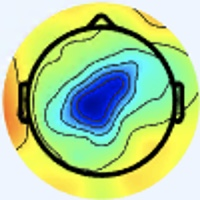

Values plotted in this chart, from the file beside it:
[238 245 255], [238 245 255], [238 245 255], [238 245 255], [238 245 255], [238 245 255], [238 245 255], [238 245 255], [238 245 255], [238 245 255], [238 245 255], [238 245 255], [238 245 255], [238 245 255], [238 245 255], [238 245 255], [238 245 253], [238 245 253], [238 245 253], [238 245 253], [238 245 253], [238 245 253], [238 245 253], [238 245 253]
[238 245 255], [238 245 255], [238 245 255], [238 245 255], [238 245 255], [238 245 255], [238 245 255], [238 245 255], [238 245 255], [238 245 255], [238 245 255], [238 245 255], [238 245 255], [238 245 255], [238 245 255], [238 245 255], [238 245 253], [238 245 253], [238 245 253], [238 245 253], [238 245 253], [238 245 253], [238 245 253], [238 245 253]
[238 245 255], [238 245 255], [238 245 255], [238 245 255], [238 245 255], [238 245 255], [238 245 255], [238 245 255], [238 245 255], [238 245 255], [238 245 255], [238 245 255], [238 245 255], [238 245 255], [238 245 255], [238 245 255], [238 245 253], [238 245 253], [238 245 253], [238 245 253], [238 245 253], [238 245 253], [238 245 253], [238 245 253]
[238 245 255], [238 245 255], [238 245 255], [238 245 255], [238 245 255], [238 245 255], [238 245 255], [238 245 255], [238 245 255], [238 245 255], [238 245 255], [238 245 255], [238 245 255], [238 245 255], [238 245 255], [238 245 255], [238 245 253], [238 245 253], [238 245 253], [238 245 253], [238 245 253], [238 245 253], [238 245 253], [238 245 253]
[238 245 255], [238 245 255], [238 245 255], [238 245 255], [238 245 255], [238 245 255], [238 245 255], [238 245 255], [238 245 255], [238 245 255], [238 245 255], [238 245 255], [238 245 255], [238 245 255], [238 245 255], [238 245 255], [238 245 253], [238 245 253], [238 245 253], [238 245 253], [238 245 253], [238 245 253], [238 245 253], [238 245 253]
[238 245 255], [238 245 255], [238 245 255], [238 245 255], [238 245 255], [238 245 255], [238 245 255], [238 245 255], [238 245 255], [238 245 255], [238 245 255], [238 245 255], [238 245 255], [238 245 255], [238 245 255], [238 245 255], [238 245 253], [238 245 253], [238 245 253], [238 245 253], [238 245 253], [238 245 253], [238 245 253], [238 245 253]
[238 245 255], [238 245 255], [238 245 255], [238 245 255], [238 245 255], [238 245 255], [238 245 255], [238 245 255], [238 245 255], [238 245 255], [238 245 255], [238 245 255], [238 245 255], [238 245 255], [238 245 255], [238 245 255], [238 245 253], [238 245 253], [238 245 253], [238 245 253], [238 245 253], [238 245 253], [238 245 253], [238 245 253]
[238 245 255], [238 245 255], [238 245 255], [238 245 255], [238 245 255], [238 245 255], [238 245 255], [238 245 255], [238 245 255], [238 245 255], [238 245 255], [238 245 255], [238 245 255], [238 245 255], [238 245 255], [238 245 255], [238 245 253], [238 245 253], [238 245 253], [238 245 253], [238 245 253], [238 245 253], [238 245 253], [238 245 253]
[238 245 255], [238 245 255], [238 245 255], [238 245 255], [238 245 255], [238 245 255], [238 245 255], [238 245 255], [238 245 255], [238 245 255], [238 245 255], [238 245 255], [238 245 255], [238 245 255], [238 245 255], [238 245 255], [238 245 253], [238 245 253], [238 245 253], [238 245 253], [238 245 253], [238 245 253], [238 245 253], [238 245 253]
[238 245 255], [238 245 255], [238 245 255], [238 245 255], [238 245 255], [238 245 255], [238 245 255], [238 245 255], [238 245 255], [238 245 255], [238 245 255], [238 245 255], [238 245 255], [238 245 255], [238 245 255], [238 245 255], [238 245 253], [238 245 253], [238 245 253], [238 245 253], [238 245 253], [238 245 253], [238 245 253], [238 245 253]
[238 245 255], [238 245 255], [238 245 255], [238 245 255], [238 245 255], [238 245 255], [238 245 255], [238 245 255], [238 245 255], [238 245 255], [238 245 255], [238 245 255], [238 245 255], [238 245 255], [238 245 255], [238 245 255], [238 245 253], [238 245 253], [238 245 253], [238 245 253], [238 245 253], [238 245 253], [238 245 253], [238 245 253]
[238 245 255], [238 245 255], [238 245 255], [238 245 255], [238 245 255], [238 245 255], [238 245 255], [238 245 255], [238 245 255], [238 245 255], [238 245 255], [238 245 255], [238 245 255], [238 245 255], [238 245 255], [238 245 255], [238 245 253], [238 245 253], [238 245 253], [238 245 253], [238 245 253], [238 245 253], [238 245 253], [238 245 253]
[238 245 255], [238 245 255], [238 245 255], [238 245 255], [238 245 255], [238 245 255], [238 245 255], [238 245 255], [238 245 255], [238 245 255], [238 245 255], [238 245 255], [238 245 255], [238 245 255], [238 245 255], [238 245 255], [238 245 253], [238 245 253], [238 245 253], [238 245 253], [238 245 253], [238 245 253], [238 245 253], [238 245 253]
[238 245 255], [238 245 255], [238 245 255], [238 245 255], [238 245 255], [238 245 255], [238 245 255], [238 245 255], [238 245 255], [238 245 255], [238 245 255], [238 245 255], [238 245 255], [238 245 255], [238 245 255], [238 245 255], [238 245 253], [238 245 253], [238 245 253], [238 245 253], [238 245 253], [238 245 253], [238 245 253], [238 245 253]
[238 245 255], [238 245 255], [238 245 255], [238 245 255], [238 245 255], [238 245 255], [238 245 255], [238 245 255], [238 245 255], [238 245 255], [238 245 255], [238 245 255], [238 245 255], [238 245 255], [238 245 255], [238 245 255], [238 245 253], [238 245 253], [238 245 253], [238 245 253], [238 245 253], [238 245 253], [238 245 253], [238 245 253]
[238 245 255], [238 245 255], [238 245 255], [238 245 255], [238 245 255], [238 245 255], [238 245 255], [238 245 255], [238 245 255], [238 245 255], [238 245 255], [238 245 255], [238 245 255], [238 245 255], [238 245 255], [238 245 255], [238 245 253], [238 245 253], [238 245 253], [238 245 253], [238 245 253], [238 245 253], [238 245 253], [238 245 253]
[238 245 255], [238 245 255], [238 245 255], [238 245 255], [238 245 255], [238 245 255], [237 246 255], [237 246 255], [237 246 255], [237 246 255], [237 246 255], [237 246 255], [237 246 255], [237 246 255], [237 246 255], [237 246 255], [237 246 255], [237 246 255], [237 246 253], [237 246 253], [238 245 253], [238 245 253], [240 244 255], [240 244 255]
[238 245 255], [238 245 255], [238 245 255], [238 245 255], [238 245 255], [238 245 255], [237 246 255], [237 246 255], [237 246 255], [237 246 255], [237 246 255], [237 246 255], [237 246 255], [237 246 255], [237 246 255], [237 246 255], [236 246 255], [236 246 255], [237 246 253], [237 246 253], [238 245 253], [238 245 253], [240 244 255], [240 244 255]
[238 245 255], [238 245 255], [238 245 255], [238 245 255], [237 246 255], [237 246 255], [237 246 255], [237 246 255], [237 246 255], [237 246 255], [237 246 255], [237 246 255], [237 246 255], [237 246 255], [237 246 255], [237 246 255], [237 246 255], [237 246 255], [238 245 253], [238 245 253], [238 245 251], [238 245 251], [240 244 253], [240 244 253]
[238 245 255], [238 245 255], [238 245 255], [238 245 255], [237 246 255], [237 246 255], [237 246 255], [237 246 255], [237 246 255], [237 246 255], [237 246 255], [237 246 255], [237 246 255], [237 246 255], [237 246 255], [237 246 255], [237 246 255], [237 246 253], [238 245 253], [238 245 253], [238 245 251], [238 245 251], [240 244 253], [240 244 253]
[238 245 255], [238 245 255], [238 245 255], [238 245 255], [237 246 255], [237 246 255], [237 246 255], [237 246 255], [237 246 255], [237 246 255], [237 246 255], [237 246 255], [237 246 255], [237 246 255], [237 246 255], [237 246 255], [237 246 253], [237 246 253], [238 245 253], [238 245 251], [240 245 251], [240 245 251], [238 245 251], [238 245 251]
[238 245 255], [238 245 255], [238 245 255], [238 245 255], [237 246 255], [237 246 255], [237 246 255], [237 246 255], [237 246 255], [237 246 255], [237 246 255], [237 246 255], [237 246 255], [237 246 255], [237 246 255], [237 246 255], [237 246 253], [237 246 253], [238 245 253], [238 245 251], [240 245 251], [240 245 251], [238 245 251], [238 245 251]
[238 245 255], [238 245 255], [238 245 255], [238 245 255], [237 246 255], [237 246 255], [237 246 255], [237 246 255], [237 246 255], [237 246 255], [237 246 255], [237 246 255], [237 246 255], [237 246 255], [237 246 255], [237 246 255], [237 246 255], [237 246 253], [238 245 253], [238 245 253], [238 245 251], [238 245 251], [238 245 251], [238 245 251]
[238 245 255], [238 245 255], [238 245 255], [238 245 255], [237 246 255], [237 246 255], [237 246 255], [237 246 255], [237 246 255], [237 246 255], [237 246 255], [237 246 255], [237 246 255], [237 246 255], [237 246 255], [237 246 255], [237 246 255], [237 246 255], [238 245 255], [238 245 253], [238 245 253], [238 245 251], [238 245 251], [238 245 251]
[238 245 255], [238 245 255], [238 245 255], [238 245 255], [237 246 255], [237 246 255], [237 246 255], [237 246 255], [237 246 255], [237 246 255], [237 246 255], [237 246 255], [237 246 255], [237 246 255], [237 246 255], [238 247 255], [237 245 255], [237 246 255], [238 245 255], [238 245 253], [238 245 253], [238 245 253], [238 245 253], [238 245 253]
[238 245 255], [238 245 255], [238 245 255], [238 245 255], [237 246 255], [237 246 255], [237 246 255], [237 246 255], [237 246 255], [237 246 255], [237 246 255], [237 246 255], [237 246 255], [237 246 255], [237 246 255], [237 246 255], [237 245 255], [237 245 255], [238 245 255], [238 245 255], [238 245 253], [238 245 253], [238 245 253], [238 245 253]
[238 245 255], [238 245 255], [238 245 255], [238 245 255], [238 245 255], [238 245 255], [237 246 255], [237 246 255], [237 246 255], [237 246 255], [237 246 255], [237 246 255], [237 246 255], [237 246 255], [238 245 255], [238 245 255], [237 245 255], [237 245 255], [238 245 255], [238 245 255], [237 244 254], [237 244 254], [237 244 254], [237 244 254]
[238 245 255], [238 245 255], [238 245 255], [238 245 255], [238 245 255], [238 245 255], [237 246 255], [237 246 255], [237 246 255], [237 246 255], [237 246 255], [237 246 255], [237 246 255], [237 246 255], [238 245 255], [238 245 255], [237 245 255], [237 245 255], [237 244 254], [237 244 254], [237 244 254], [237 244 254], [237 244 254], [237 244 254]
[240 244 255], [240 244 255], [238 245 255], [238 245 255], [238 245 255], [238 245 255], [238 245 253], [238 245 253], [238 245 253], [238 245 253], [238 245 253], [238 245 253], [238 245 253], [238 245 253], [238 245 253], [238 245 253], [237 244 254], [237 244 254], [237 244 254], [237 244 254], [239 243 254], [239 243 254], [237 243 255], [237 243 255]
[240 244 255], [240 244 255], [238 245 255], [238 245 255], [238 245 255], [238 245 255], [238 245 253], [238 245 253], [238 245 253], [238 245 253], [238 245 253], [238 245 253], [238 245 253], [238 245 253], [238 245 253], [237 244 252], [236 243 253], [237 244 254], [237 244 254], [237 244 254], [239 243 254], [239 243 254], [237 243 255], [237 243 255]
[240 244 253], [240 244 253], [240 244 253], [240 244 253], [238 245 253], [238 245 253], [238 245 253], [238 245 253], [238 245 253], [238 245 253], [238 245 253], [238 245 253], [238 245 253], [238 245 253], [237 244 252], [237 244 252], [237 244 252], [237 244 252], [237 244 252], [237 244 252], [237 244 254], [237 244 254], [237 243 255], [237 243 255]
[240 244 253], [240 244 253], [240 244 253], [240 244 253], [238 245 253], [238 245 253], [238 245 253], [238 245 253], [238 245 253], [238 245 253], [238 245 253], [238 245 253], [238 245 253], [238 245 253], [237 244 252], [237 244 252], [237 244 252], [237 244 252], [237 244 252], [237 244 252], [237 244 254], [236 243 253], [236 242 254], [236 242 254]
[238 245 253], [238 245 253], [238 245 253], [238 245 253], [238 245 253], [238 245 253], [238 245 253], [238 245 253], [238 245 253], [238 245 253], [238 245 253], [238 245 253], [238 245 253], [238 245 253], [238 245 253], [238 245 253], [239 243 252], [238 245 253], [237 246 251], [236 245 250], [235 244 251], [237 244 252], [239 243 254], [240 242 254]
[238 245 253], [238 245 253], [238 245 253], [238 245 253], [238 245 253], [238 245 253], [238 245 253], [238 245 253], [238 245 253], [238 245 253], [238 245 253], [238 245 253], [238 245 253], [238 245 253], [238 245 253], [238 245 253], [238 245 253], [238 245 251], [237 246 251], [236 247 251], [236 245 252], [238 245 253], [240 244 253], [240 243 252]
[238 245 253], [238 245 253], [238 245 253], [238 245 253], [238 245 253], [238 245 253], [238 245 253], [238 245 253], [238 245 253], [238 245 253], [238 245 253], [238 245 253], [238 245 253], [238 245 253], [238 245 253], [238 245 253], [238 245 251], [237 246 251], [237 246 251], [237 246 253], [239 246 254], [239 246 254], [240 245 251], [239 242 247]
[238 245 253], [238 245 253], [238 245 253], [238 245 253], [238 245 253], [238 245 253], [238 245 253], [238 245 253], [238 245 253], [238 245 253], [238 245 253], [238 245 253], [238 245 253], [238 245 253], [238 245 253], [238 245 253], [238 247 252], [238 247 252], [237 246 251], [237 246 253], [239 246 254], [239 246 254], [239 244 250], [236 241 245]
[238 245 253], [238 245 253], [238 245 253], [238 245 253], [238 245 253], [238 245 253], [238 245 253], [238 245 253], [238 245 253], [238 245 253], [238 245 253], [238 245 253], [238 245 253], [238 245 253], [240 244 253], [238 245 253], [237 248 254], [237 248 254], [237 247 249], [238 247 252], [239 246 255], [239 245 255], [236 243 253], [234 238 247]
[238 245 253], [238 245 253], [238 245 253], [238 245 253], [238 245 253], [238 245 253], [238 245 253], [238 245 253], [238 245 253], [238 245 253], [238 245 253], [238 245 253], [238 245 253], [238 245 253], [240 244 253], [238 245 253], [237 248 254], [237 248 252], [238 248 250], [238 247 252], [239 245 255], [238 244 255], [235 242 250], [235 239 242]
[238 245 253], [238 245 253], [238 245 253], [238 245 253], [238 245 253], [238 245 253], [238 245 253], [238 245 253], [238 245 253], [238 245 253], [238 245 253], [238 245 253], [238 245 253], [238 245 253], [240 244 253], [238 245 251], [238 247 252], [237 248 250], [238 247 252], [238 247 254], [239 245 255], [238 245 255], [238 243 246], [238 242 225]
[238 245 253], [238 245 253], [238 245 253], [238 245 253], [238 245 253], [238 245 253], [238 245 253], [238 245 253], [239 246 254], [238 245 253], [238 245 253], [238 245 253], [238 245 253], [238 245 253], [240 244 253], [239 246 254], [238 247 252], [238 247 252], [239 248 255], [239 248 255], [239 246 254], [241 246 250], [241 243 240], [241 245 212]
[237 246 253], [237 246 253], [237 246 253], [237 246 253], [237 246 253], [237 246 253], [238 245 253], [238 245 253], [238 245 253], [238 245 253], [238 245 255], [238 245 255], [238 245 255], [238 245 255], [238 245 255], [238 245 255], [239 246 254], [238 247 255], [237 245 255], [237 244 254], [239 244 248], [241 243 240], [241 241 231], [243 242 198]
[237 246 253], [237 246 253], [237 246 253], [237 246 253], [237 246 253], [237 246 253], [238 245 253], [238 245 253], [238 245 253], [238 245 253], [238 245 255], [238 245 255], [238 245 255], [238 245 255], [238 245 255], [238 245 255], [238 244 255], [238 244 255], [237 243 255], [236 243 251], [238 243 239], [241 242 224], [243 241 202], [244 242 167]
[237 246 253], [237 246 253], [237 246 253], [237 246 253], [237 246 253], [237 246 253], [237 246 253], [237 246 253], [237 246 255], [237 246 255], [238 245 255], [238 245 255], [238 245 255], [238 245 255], [238 245 255], [238 244 255], [239 242 255], [238 241 255], [237 240 255], [236 239 246], [239 241 230], [242 243 201], [245 245 155], [245 247 120]
[237 246 253], [237 246 253], [237 246 253], [237 246 253], [237 246 253], [237 246 253], [237 246 253], [237 246 253], [237 246 255], [237 246 255], [238 245 255], [238 245 255], [238 245 255], [238 245 255], [238 245 255], [237 244 254], [239 243 255], [238 242 254], [236 238 253], [236 236 238], [239 238 210], [243 243 173], [247 249 122], [247 251  94]
[236 247 253], [236 247 253], [236 247 253], [236 247 253], [236 247 253], [236 247 253], [237 246 253], [237 246 253], [237 246 255], [237 246 255], [237 246 255], [237 246 255], [238 245 255], [238 245 255], [238 245 255], [237 244 252], [238 245 251], [238 243 249], [237 235 248], [236 232 223], [239 237 180], [246 244 141], [251 251 105], [252 253  87]
[236 247 253], [236 247 253], [236 247 253], [236 247 253], [236 247 253], [236 247 253], [237 246 253], [237 246 253], [237 246 255], [237 246 255], [237 246 255], [237 246 255], [238 245 255], [238 245 255], [238 245 255], [238 245 253], [239 246 252], [239 243 244], [237 236 232], [238 233 201], [243 239 150], [249 246 117], [254 251  94], [255 254  84]
[234 247 253], [234 247 253], [236 247 253], [236 247 253], [236 247 253], [236 247 253], [236 247 253], [236 247 253], [237 246 255], [237 246 255], [237 246 255], [238 247 255], [238 247 255], [238 247 255], [237 246 255], [237 246 255], [237 246 253], [238 243 237], [241 240 209], [242 239 170], [247 242 122], [252 248  97], [254 251  88], [255 252  85]
[236 247 253], [236 247 253], [236 247 253], [236 247 253], [236 247 253], [236 247 253], [236 247 253], [236 247 253], [236 245 254], [237 246 255], [237 246 255], [238 247 255], [238 247 255], [238 247 255], [238 247 255], [238 245 253], [239 244 247], [241 244 223], [244 244 180], [246 245 139], [249 246 103], [253 250  85], [254 249  85], [252 249  84]
[237 246 251], [237 246 253], [237 246 253], [236 246 255], [236 246 255], [234 247 255], [236 247 253], [236 246 255], [236 244 255], [237 243 255], [237 244 252], [238 245 253], [238 244 255], [237 245 255], [237 245 255], [240 245 248], [243 241 229], [243 241 193], [244 245 143], [249 250 112], [250 250  90], [251 250  82], [252 249  82], [251 250  84]
[238 245 251], [238 245 253], [237 246 255], [237 246 255], [236 246 255], [234 247 253], [235 246 252], [235 246 252], [237 243 255], [238 242 254], [237 241 252], [237 241 252], [237 241 253], [235 241 253], [235 244 253], [239 244 238], [245 240 208], [246 240 166], [247 246 119], [250 252  93], [252 251  85], [251 249  79], [252 249  84], [251 250  84]
[237 246 251], [237 246 253], [238 244 255], [237 245 255], [236 246 255], [234 247 253], [233 247 248], [235 246 250], [236 242 254], [238 241 255], [238 240 255], [236 238 253], [235 237 250], [236 240 249], [239 244 250], [246 249 230], [246 242 181], [244 239 137], [247 246 104], [253 251  88], [252 249  84], [252 247  83], [254 249  85], [252 249  84]
[237 246 251], [237 246 253], [238 244 255], [237 245 255], [236 246 255], [233 247 250], [233 247 248], [235 246 248], [235 242 252], [239 241 255], [241 240 255], [237 236 254], [233 235 248], [238 239 244], [244 245 239], [252 252 214], [247 243 154], [246 241 115], [250 247  94], [255 252  87], [253 248  84], [252 247  85], [254 249  87], [252 249  84]
[237 246 253], [237 246 255], [238 244 255], [238 244 255], [236 245 254], [235 246 252], [235 247 247], [235 245 247], [238 242 253], [241 240 255], [240 239 255], [238 237 255], [237 236 250], [239 239 239], [242 240 215], [247 243 180], [248 243 126], [248 242  94], [252 247  85], [255 250  84], [255 247  86], [254 246  85], [254 249  87], [252 249  84]
[237 246 253], [237 246 255], [240 244 255], [237 243 255], [236 245 254], [235 246 252], [235 245 247], [236 244 247], [239 241 253], [240 239 255], [238 240 255], [239 241 255], [243 242 255], [244 243 238], [243 239 192], [240 235 144], [248 240 107], [251 243  83], [254 245  82], [255 247  82], [255 246  86], [255 247  86], [254 249  87], [252 249  84]
[236 245 252], [236 245 252], [239 243 254], [237 244 254], [236 245 254], [236 245 252], [236 243 251], [238 242 251], [238 240 252], [238 240 253], [235 242 252], [237 244 254], [243 245 255], [244 245 231], [242 238 165], [238 231 115], [245 234  92], [252 239  81], [254 241  83], [254 242  82], [255 245  85], [255 248  87], [254 249  85], [251 250  82]
[236 245 252], [237 244 252], [237 244 254], [237 244 254], [237 244 254], [236 243 253], [238 242 253], [239 241 253], [241 241 253], [238 242 251], [235 244 249], [234 245 249], [237 241 250], [240 239 218], [240 235 144], [238 228  97], [243 229  81], [251 236  81], [253 238  85], [252 239  83], [255 245  85], [255 249  86], [254 249  83], [251 250  82]
[238 245 255], [237 244 254], [236 243 253], [236 243 253], [237 244 252], [240 244 255], [244 243 255], [244 244 255], [245 245 253], [243 248 252], [235 249 250], [231 245 246], [208 213 216], [201 200 170], [234 226 128], [255 244 109], [254 238  93], [246 229  79], [250 235  84], [254 241  87], [255 245  85], [254 249  83], [253 250  83], [248 249  83]
[237 244 254], [237 244 254], [237 243 255], [237 244 254], [239 243 252], [241 244 253], [245 244 255], [246 246 255], [244 247 252], [245 254 253], [243 255 255], [230 242 238], [188 191 182], [171 167 129], [213 200 104], [250 233 103], [250 231  90], [248 231  83], [250 235  84], [253 240  84], [254 245  82], [254 249  83], [253 250  83], [250 251  85]
[239 243 255], [239 243 255], [237 243 255], [237 243 255], [239 243 252], [242 245 254], [246 246 255], [248 248 255], [247 251 252], [250 255 254], [248 255 253], [241 249 236], [187 187 161], [146 140  90], [162 147  64], [185 167  55], [224 206  70], [244 227  77], [251 236  83], [249 239  80], [253 246  80], [254 251  84], [252 251  85], [247 250  85]
[239 243 255], [240 244 255], [238 244 255], [238 244 255], [239 243 254], [241 244 253], [246 246 255], [248 248 255], [251 255 255], [252 255 251], [254 255 244], [246 246 218], [190 184 136], [140 129  65], [132 116  41], [143 124  29], [199 180  51], [242 226  78], [253 240  84], [249 239  79], [252 245  79], [255 252  85], [252 251  85], [245 247  84]
[240 244 255], [240 244 255], [239 245 255], [238 244 255], [239 243 255], [241 243 255], [243 246 253], [245 248 253], [248 254 254], [251 254 243], [254 250 221], [248 240 191], [210 196 123], [168 151  73], [130 112  46], [122 105  25], [193 174  53], [248 232  85], [255 242  86], [248 240  77], [251 246  80], [253 250  83], [251 249  86], [246 248  85]
... 139 more rows
